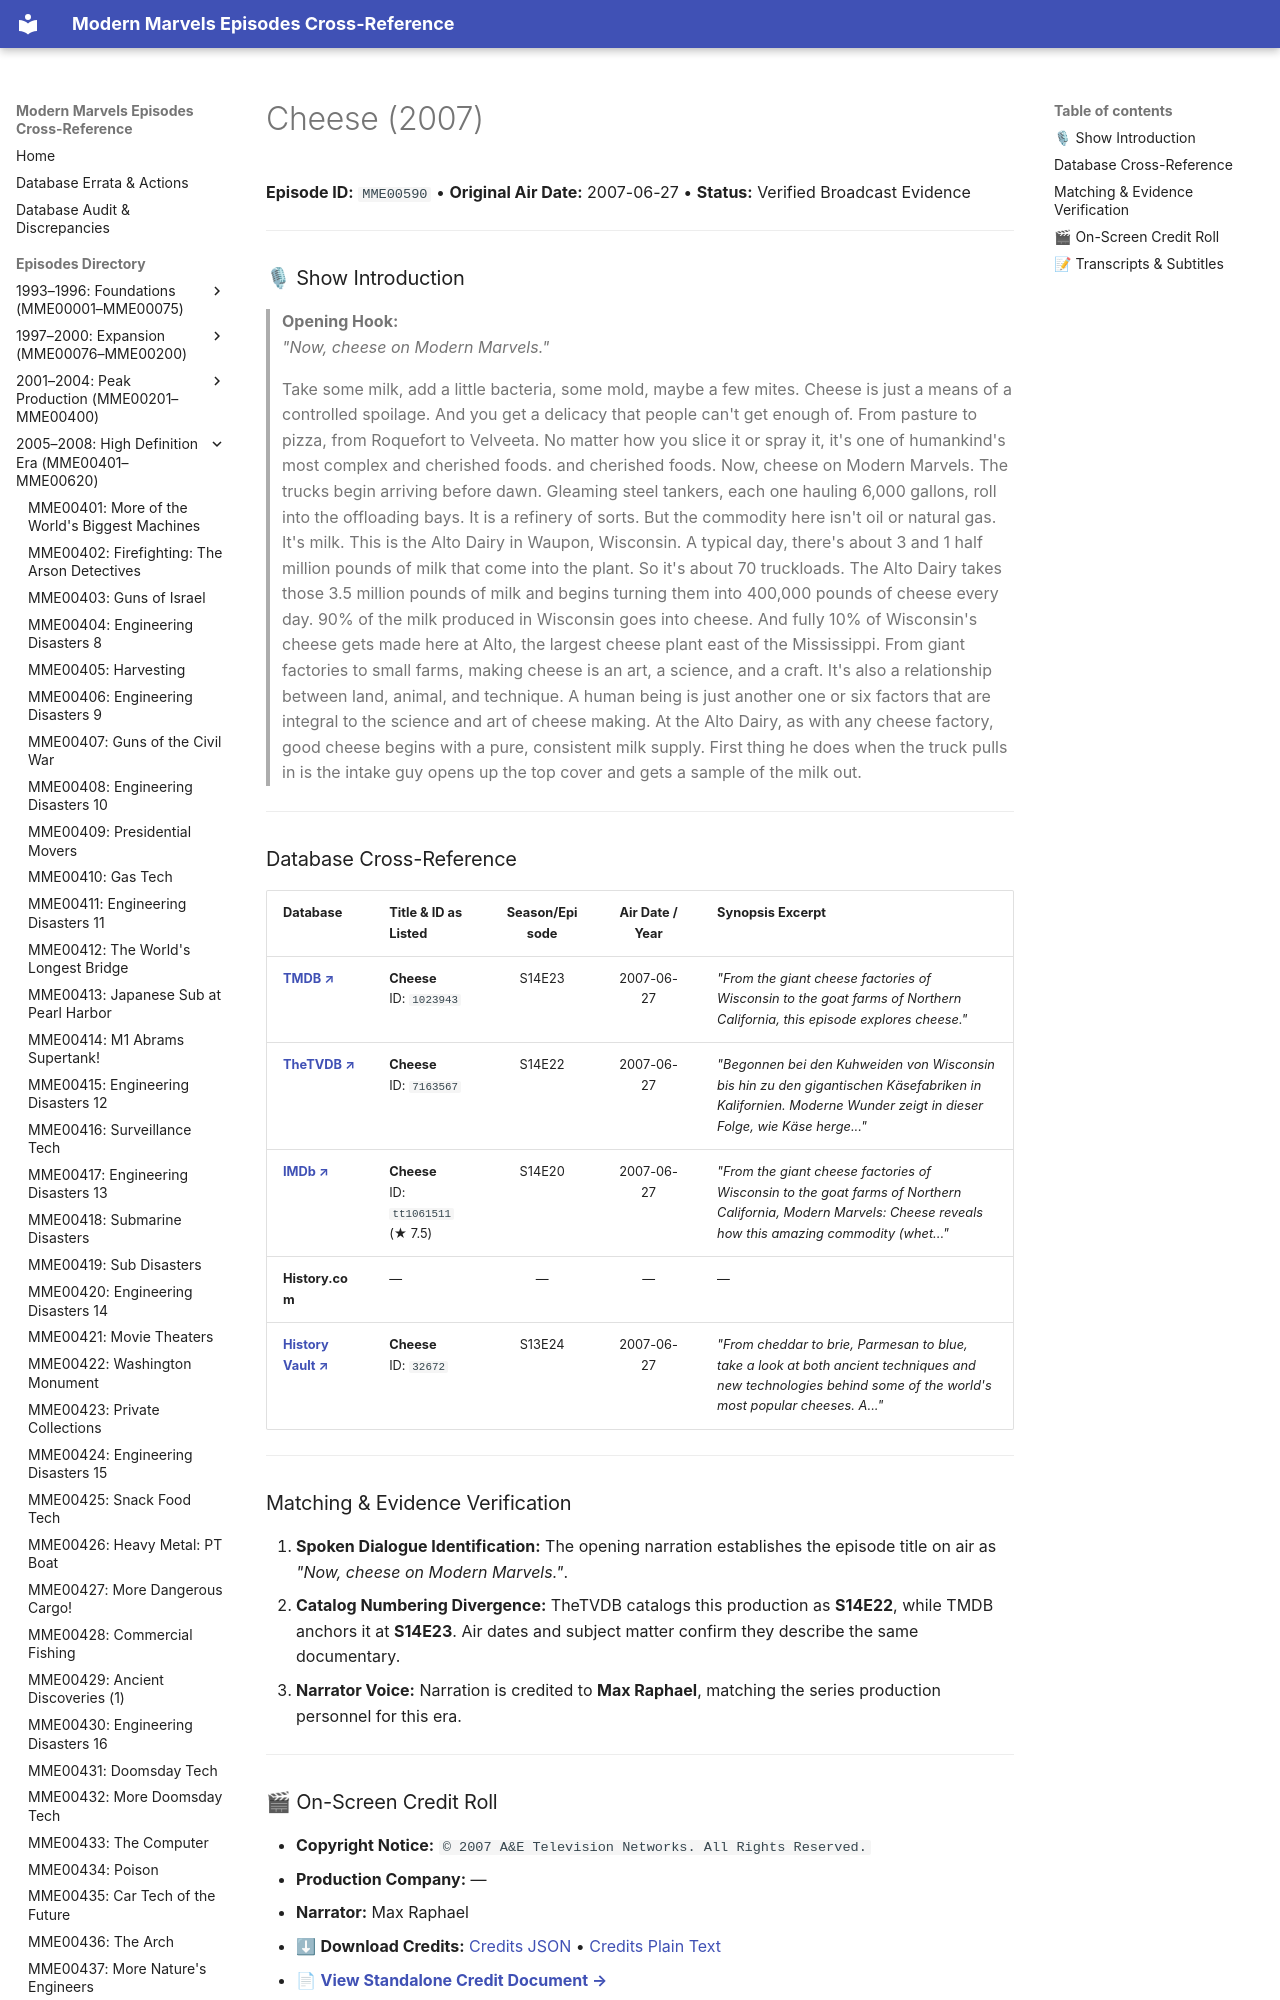

repository: ModernMarvelsFan/ModernMarvels · page: episodes/MME00590/index.html · generator: mkdocs

# Cheese (2007)

**Episode ID:** `MME00590` • **Original Air Date:** 2007-06-27 • **Status:** Verified Broadcast Evidence

---

### 🎙 Show Introduction

> **Opening Hook:**  
> *"Now, cheese on Modern Marvels."*
